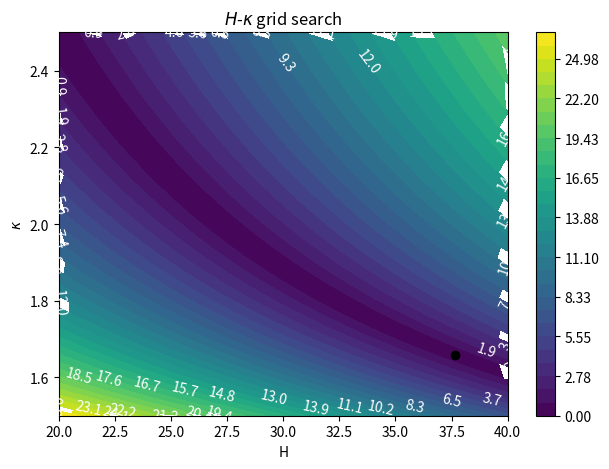

Generate this figure with matplotlib:
import matplotlib.pyplot as plt
import numpy as np
from time import process_time
st = process_time()

t0 = 1.45
t1 = 5.4 
t2 = 18.55
vp = 6.3
p = 0.06 #ray parameter
w1=0.75 # Weight Ps to 0.75
w2 = 0.25 # Weight PpPs to 0.25

try:
    if w1+w2 != 1:
        raise ValueError('Weights are not properly defined')
except ValueError as e:
    exit(str(e))

# Measure the difference between theory and data:

numpoints = 1000
hs = np.linspace(20,40,numpoints)
Kappas = np.linspace(1.5, 2.5, numpoints)
H, K = np.meshgrid(hs, Kappas)
depth1 = (t1-t0)/(np.sqrt((K/vp)**2-(p)**2)-np.sqrt((1/vp)**2-(p)**2))
depth2 = (t2-t0)/(np.sqrt((K/vp)**2-(p)**2)+np.sqrt((1/vp)**2-(p)**2))
deltas = np.absolute((w1*depth1 + w2* depth2) - H)

fig, ax = plt.subplots()
cmap = plt.get_cmap('viridis')
delta_lvs = np.linspace(np.amin(deltas),np.amax(deltas),30)
CS = ax.contourf(H, K, deltas, levels=delta_lvs,cmap=cmap)

result = np.where(deltas == np.amin(deltas))
# print(H[result], K[result], deltas[result])
ax.plot(H[result],K[result],'ko')
ax.clabel(CS, inline=1, fontsize=10, fmt='%2.1f', colors='w')
fig.colorbar(CS)
ax.set_title(r'$H$-$\kappa$ grid search')
# plt.contour(ka, h, delta, 10, cmap='RdGy')
ax.set_xlabel('H')
ax.set_ylabel(r'$\kappa$')
fig.tight_layout()
plt.savefig('h-k_outfile.png')
edt = process_time()
print(f'Total process time: {edt-st}s')